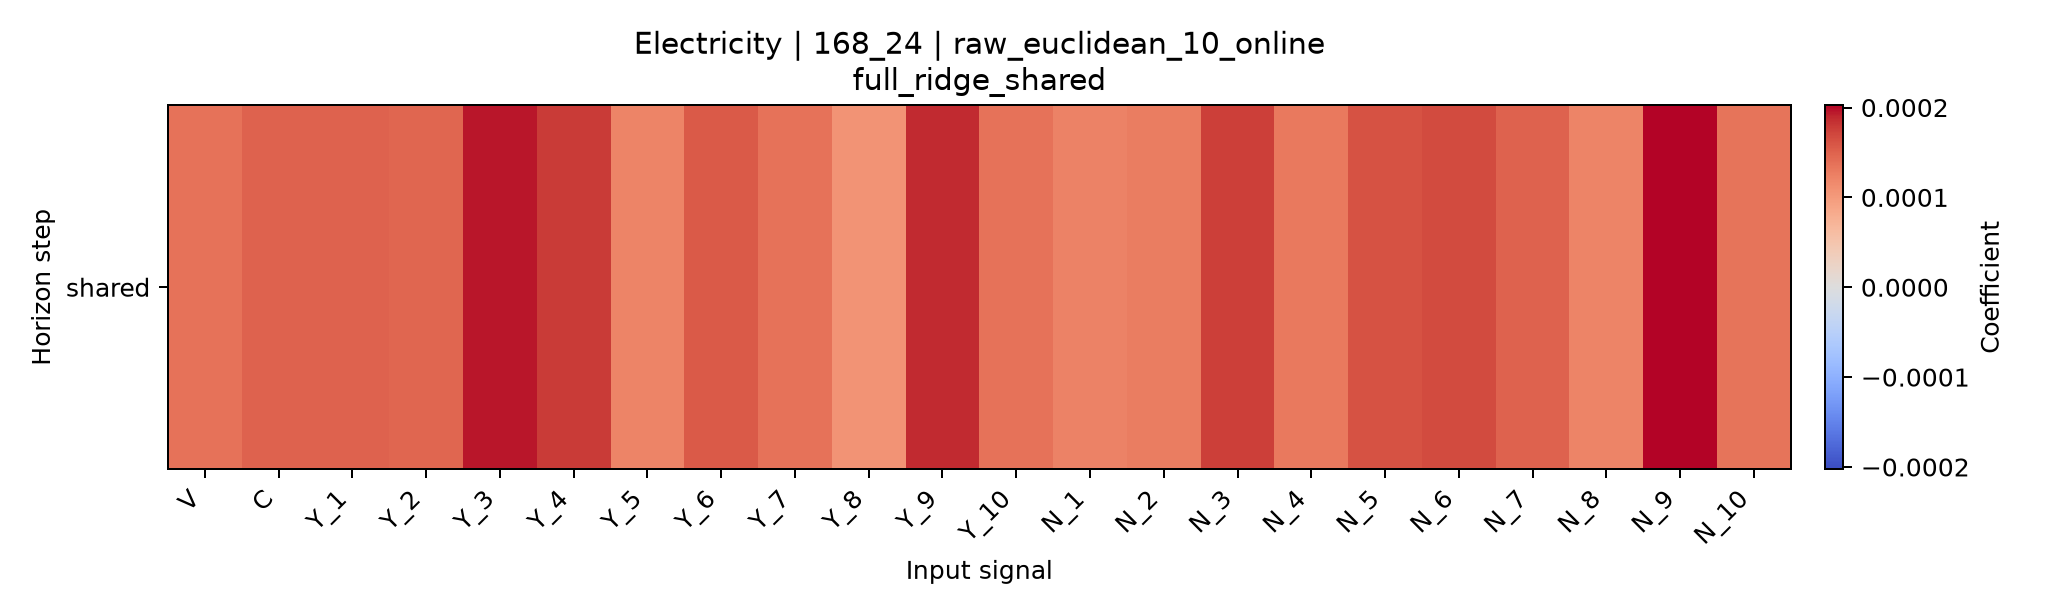

The data file committed next to this chart (first rows):
horizon, V, C, Y_1, Y_2, Y_3, Y_4, Y_5, Y_6, Y_7, Y_8, Y_9, Y_10, N_1, N_2, N_3, N_4, N_5, N_6, N_7, N_8, N_9, N_10
shared, 0.000137, 0.0001497, 0.0001491, 0.0001473, 0.0001957, 0.0001781, 0.0001209, 0.0001557, 0.0001373, 0.0001074, 0.0001871, 0.0001378, 0.0001235, 0.0001277, 0.0001755, 0.0001309, 0.000162, 0.0001667, 0.0001499, 0.0001204, 0.0002028, 0.0001357
